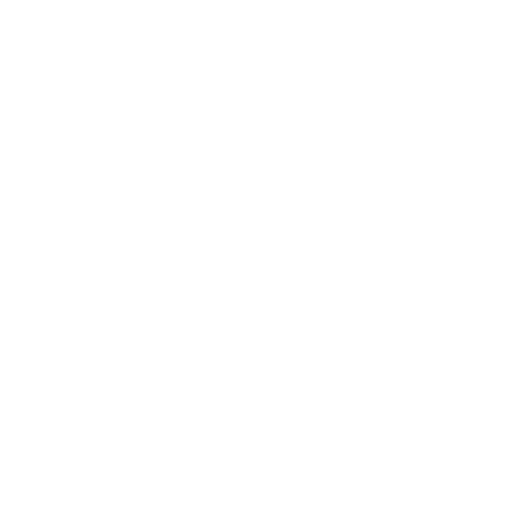
t = 0.00 s
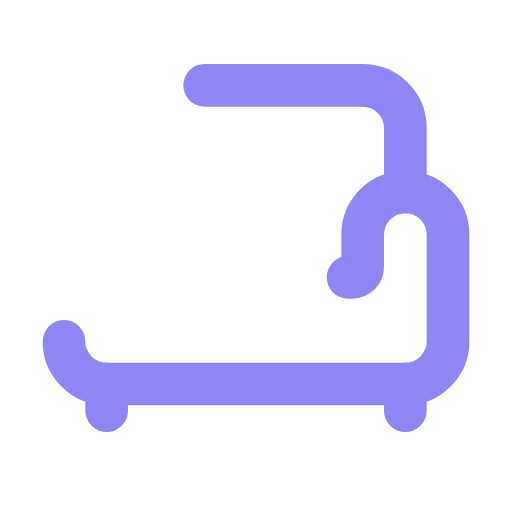
t = 0.60 s
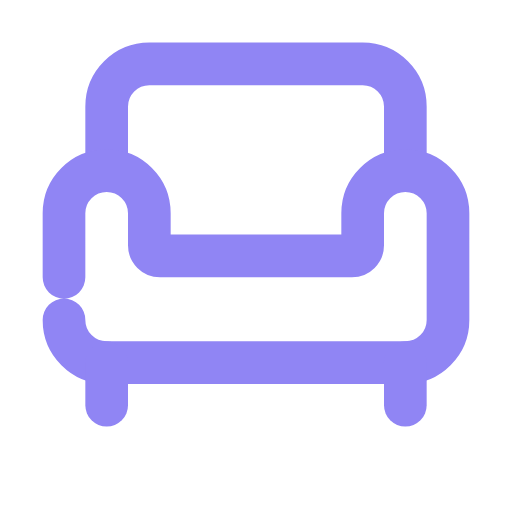
t = 1.29 s
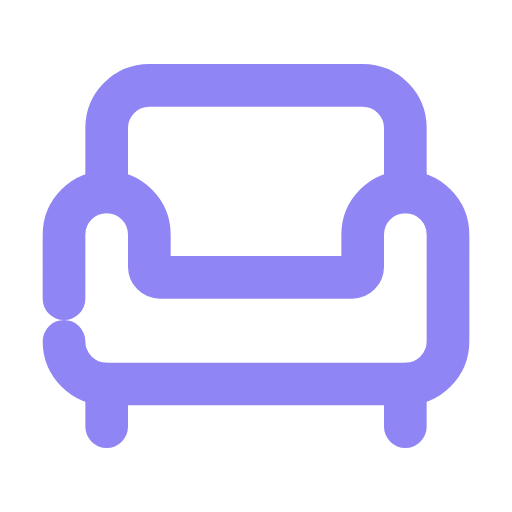
t = 1.95 s
t = 2.50 s: frame unchanged from t = 1.95 s, image omitted
t = 3.25 s: frame unchanged from t = 1.95 s, image omitted

The animated SVG that drew these frames (rendered in a browser with its animation timeline set to each time). Animation: 9 SMIL elements (animate=8,animateTransform=1); one cycle of 4.00 s, repeats indefinitely.

<svg xmlns="http://www.w3.org/2000/svg" width="96" height="96" viewBox="0 0 24 24" fill="none" stroke="#9085F4" stroke-width="2" stroke-linecap="round" stroke-linejoin="round"><g transform="translate(12 12)"><animateTransform attributeName="transform" type="translate" additive="sum" values="0 0;0 0;0 -4;0 0;0 0" keyTimes="0.0000;0.3000;0.3937;0.4875;1.0000" dur="4s" repeatCount="indefinite"/><g transform="translate(-12 -12)">
  <path pathLength="1" stroke-dasharray="1" stroke-dashoffset="1" opacity="0" d="M19 9V6a2 2 0 0 0-2-2H7a2 2 0 0 0-2 2v3"><animate attributeName="stroke-dashoffset" values="1;1;0;0" keyTimes="0;.03;.25;1" dur="4s" repeatCount="indefinite" calcMode="spline" keySplines="0 0 1 1;.65 0 .35 1;0 0 1 1"/><animate attributeName="opacity" values="0;1;1" keyTimes="0;.031;1" calcMode="discrete" dur="4s" repeatCount="indefinite"/></path>
  <path pathLength="1" stroke-dasharray="1" stroke-dashoffset="1" opacity="0" d="M3 16a2 2 0 0 0 2 2h14a2 2 0 0 0 2-2v-5a2 2 0 0 0-4 0v1.5a.5.5 0 0 1-.5.5h-9a.5.5 0 0 1-.5-.5V11a2 2 0 0 0-4 0z"><animate attributeName="stroke-dashoffset" values="1;1;0;0" keyTimes="0;.03;.25;1" dur="4s" repeatCount="indefinite" calcMode="spline" keySplines="0 0 1 1;.65 0 .35 1;0 0 1 1"/><animate attributeName="opacity" values="0;1;1" keyTimes="0;.031;1" calcMode="discrete" dur="4s" repeatCount="indefinite"/></path>
  <path pathLength="1" stroke-dasharray="1" stroke-dashoffset="1" opacity="0" d="M5 18v2"><animate attributeName="stroke-dashoffset" values="1;1;0;0" keyTimes="0;.03;.25;1" dur="4s" repeatCount="indefinite" calcMode="spline" keySplines="0 0 1 1;.65 0 .35 1;0 0 1 1"/><animate attributeName="opacity" values="0;1;1" keyTimes="0;.031;1" calcMode="discrete" dur="4s" repeatCount="indefinite"/></path>
  <path pathLength="1" stroke-dasharray="1" stroke-dashoffset="1" opacity="0" d="M19 18v2"><animate attributeName="stroke-dashoffset" values="1;1;0;0" keyTimes="0;.03;.25;1" dur="4s" repeatCount="indefinite" calcMode="spline" keySplines="0 0 1 1;.65 0 .35 1;0 0 1 1"/><animate attributeName="opacity" values="0;1;1" keyTimes="0;.031;1" calcMode="discrete" dur="4s" repeatCount="indefinite"/></path>
</g></g></svg>
